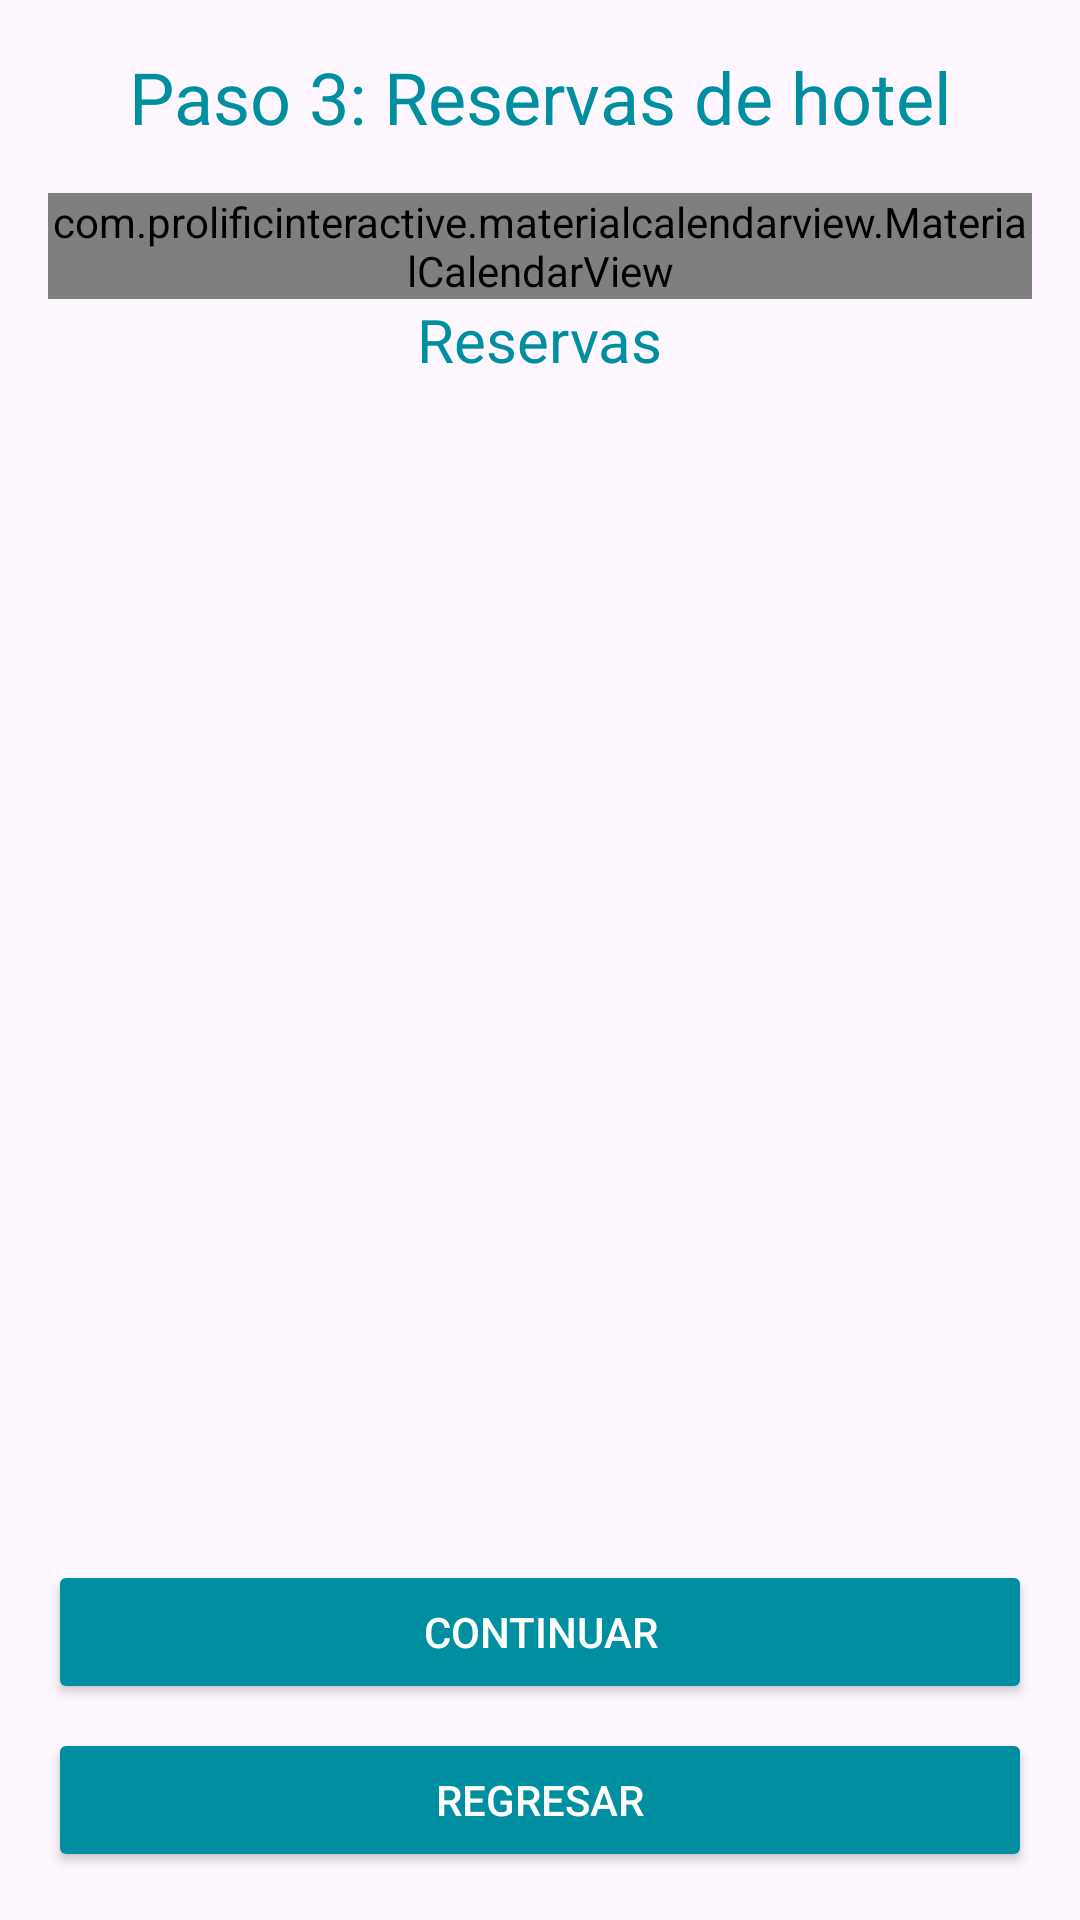

Reconstruct the res/layout file that produces this screen, plus the resources it refers to.
<!-- AndroidManifest.xml: application theme Theme.ProyectoFinalMoviles -->
<!-- res/layout/fragment_create_trip_step_three.xml -->
<?xml version="1.0" encoding="utf-8"?>
<androidx.constraintlayout.widget.ConstraintLayout xmlns:android="http://schemas.android.com/apk/res/android"
    xmlns:app="http://schemas.android.com/apk/res-auto"
    android:layout_width="match_parent"
    android:layout_height="match_parent"
    android:padding="16dp">

    <TextView
        android:id="@+id/tv_step_three_title"
        android:layout_width="wrap_content"
        android:layout_height="wrap_content"
        android:text="@string/my_trip_step_3_title"
        android:textSize="24sp"
        android:textColor="@color/colorPrimary"
        app:layout_constraintTop_toTopOf="parent"
        app:layout_constraintStart_toStartOf="parent"
        app:layout_constraintEnd_toEndOf="parent" />

    <com.prolificinteractive.materialcalendarview.MaterialCalendarView
        android:id="@+id/calendar_view"
        android:layout_width="0dp"
        android:layout_height="wrap_content"
        android:layout_marginTop="16dp"
        app:layout_constraintTop_toBottomOf="@id/tv_step_three_title"
        app:layout_constraintStart_toStartOf="parent"
        app:layout_constraintEnd_toEndOf="parent" />

    <TextView
        android:id="@+id/tv_itinerary_title"
        android:layout_width="wrap_content"
        android:layout_height="wrap_content"
        android:text="@string/my_trip_step_3_reservations"
        android:textSize="20sp"
        android:textColor="@color/colorPrimary"
        app:layout_constraintTop_toBottomOf="@id/calendar_view"
        app:layout_constraintStart_toStartOf="parent"
        app:layout_constraintEnd_toEndOf="parent" />

    <androidx.recyclerview.widget.RecyclerView
        android:id="@+id/rv_destinations"
        android:layout_width="0dp"
        android:layout_height="0dp"
        android:layout_marginTop="8dp"
        android:layout_marginBottom="16dp"
        app:layout_constraintTop_toBottomOf="@id/tv_itinerary_title"
        app:layout_constraintBottom_toTopOf="@id/llButtons"
        app:layout_constraintStart_toStartOf="parent"
        app:layout_constraintEnd_toEndOf="parent" />

    <LinearLayout
        android:id="@+id/llButtons"
        android:layout_width="match_parent"
        android:layout_height="wrap_content"
        android:gravity="bottom"
        android:orientation="vertical"
        app:layout_constraintBottom_toBottomOf="parent"
        app:layout_constraintStart_toStartOf="parent"
        app:layout_constraintEnd_toEndOf="parent">

        <Button
            android:id="@+id/btn_continue"
            android:layout_width="match_parent"
            android:layout_height="wrap_content"
            android:layout_marginTop="16dp"
            android:backgroundTint="@color/colorPrimary"
            android:text="@string/global_continue"
            android:textColor="@color/white" />

        <Button
            android:id="@+id/btn_back"
            android:layout_width="match_parent"
            android:layout_height="wrap_content"
            android:layout_marginTop="8dp"
            android:backgroundTint="@color/colorPrimary"
            android:text="@string/global_back"
            android:textColor="@color/white" />
    </LinearLayout>

</androidx.constraintlayout.widget.ConstraintLayout>
<!-- resources referenced by this layout -->
<resources>
  <color name="colorPrimary">#008FA0</color>
  <color name="white">#FFFFFFFF</color>
  <string name="global_back">Regresar</string>
  <string name="global_continue">Continuar</string>
  <string name="my_trip_step_3_reservations">Reservas</string>
  <string name="my_trip_step_3_title">Paso 3: Reservas de hotel</string>
  <style name="Theme.ProyectoFinalMoviles" parent="Base.Theme.ProyectoFinalMoviles" />
  <style name="Base.Theme.ProyectoFinalMoviles" parent="Theme.Material3.DayNight.NoActionBar">
          
          
      </style>
</resources>
